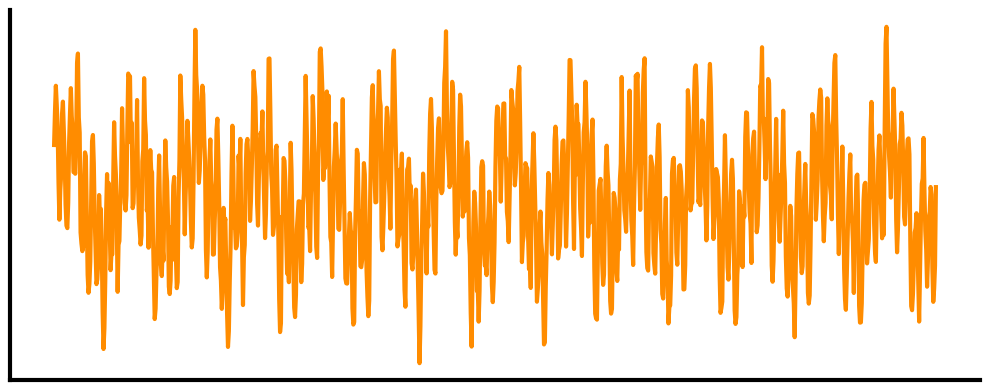
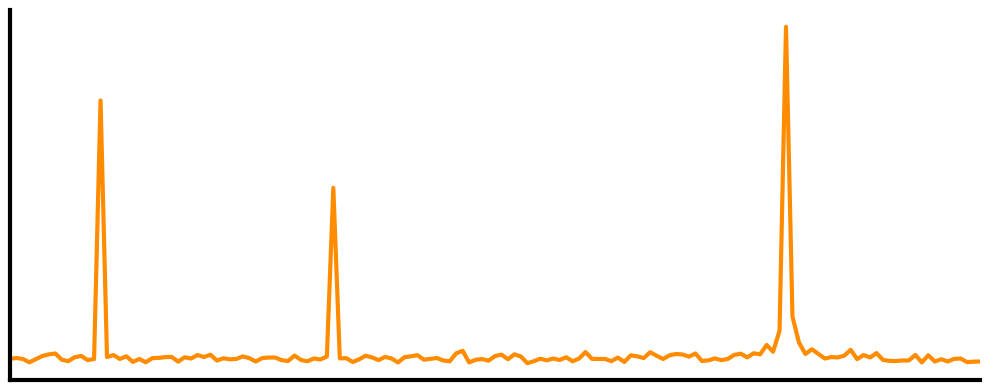
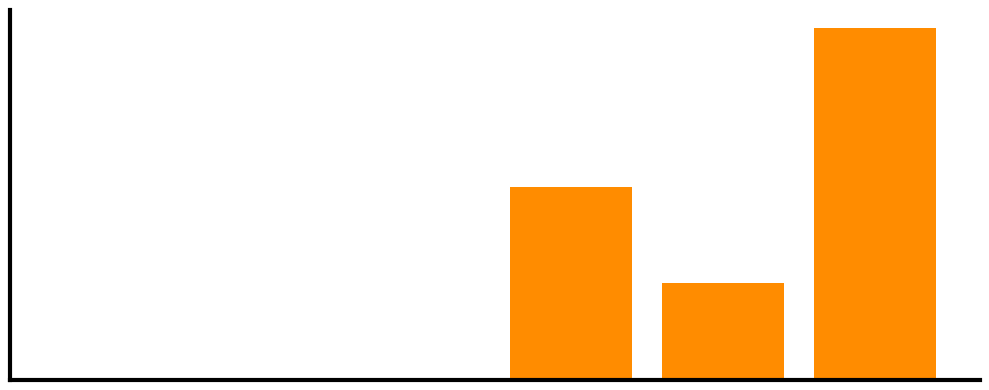
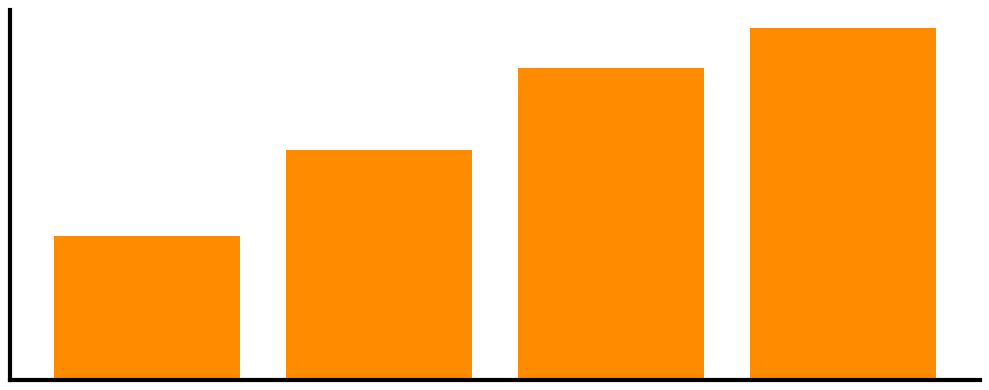

Generate these figures, in order, with matplotlib:
import numpy as np
import matplotlib.pyplot as plt

# Step 1: Create the sine waves
sampling_rate = 1000 # samples per second
T = 1.0 / sampling_rate # sample interval
t = np.linspace(0.0, 1.0, sampling_rate) # time vector

# Frequencies and amplitudes of the sine waves
frequencies = [14, 50, 120] # Hz
amplitudes = [6/4, 1, 2] # Amplitudes

# Create the original signal with three sine waves
sine_wave = np.zeros_like(t)
for frequency, amplitude in zip(frequencies, amplitudes):
    sine_wave += amplitude * np.sin(2 * np.pi * frequency * t)

# Step 2: Add noise to the sine wave
noise = np.random.normal(0, 0.5, sine_wave.shape)
noisy_sine_wave = sine_wave + noise

# Step 3: Apply FFT to the noisy sine wave
fft_result = np.fft.fft(noisy_sine_wave)
fft_freq = np.fft.fftfreq(sampling_rate, T)

# Get the positive half of the frequencies
positive_freq_indices = np.where(fft_freq >= 0)
positive_fft_freq = fft_freq[positive_freq_indices]
positive_fft_result = np.abs(fft_result[positive_freq_indices])

# Set up the plot style
plt.style.use('default')
plt.rcParams['figure.facecolor'] = 'none'
plt.rcParams['axes.facecolor'] = 'none'
plt.rcParams['savefig.facecolor'] = 'none'

# Create a color palette
orange = '#FF8C00'
black = '#000000'

# Increased linewidth for thicker stroke
linewidth = 3.0

# Plot the noisy sine wave
fig1, ax1 = plt.subplots(figsize=(10, 4), dpi=300)
ax1.plot(t, noisy_sine_wave, color=orange, linewidth=linewidth)
ax1.tick_params(axis='both', which='major', labelsize=10, colors=black)
ax1.spines['top'].set_visible(False)
ax1.spines['right'].set_visible(False)
ax1.spines['bottom'].set_color(black)
ax1.spines['left'].set_color(black)
ax1.spines['bottom'].set_linewidth(linewidth)
ax1.spines['left'].set_linewidth(linewidth)
ax1.set_xticks([])
ax1.set_yticks([])

plt.tight_layout()
plt.savefig('noisy_sine_wave.png', dpi=300, bbox_inches='tight', transparent=True)
plt.close(fig1)

# Plot the FFT result (positive frequencies only)
fig2, ax2 = plt.subplots(figsize=(10, 4), dpi=300)
ax2.plot(positive_fft_freq, positive_fft_result, color=orange, linewidth=linewidth)
ax2.tick_params(axis='both', which='major', labelsize=10, colors=black)
ax2.set_xlim(0, 150)  # Limit x-axis to show relevant frequency range
ax2.spines['top'].set_visible(False)
ax2.spines['right'].set_visible(False)
ax2.spines['bottom'].set_color(black)
ax2.spines['left'].set_color(black)
ax2.spines['bottom'].set_linewidth(linewidth)
ax2.spines['left'].set_linewidth(linewidth)
ax2.set_xticks([])
ax2.set_yticks([])

plt.tight_layout()
plt.savefig('fft_result.png', dpi=300, bbox_inches='tight', transparent=True)
plt.close(fig2)

import numpy as np
import matplotlib.pyplot as plt

# Step 1: Create the sine waves (same as before)
sampling_rate = 1000
T = 1.0 / sampling_rate
t = np.linspace(0.0, 1.0, sampling_rate)

frequencies = [14, 50, 120]
amplitudes = [6/4, 1, 2]

sine_wave = np.zeros_like(t)
for frequency, amplitude in zip(frequencies, amplitudes):
    sine_wave += amplitude * np.sin(2 * np.pi * frequency * t)

noise = np.random.normal(0, 0.5, sine_wave.shape)
noisy_sine_wave = sine_wave + noise

# Step 2: Apply FFT (same as before)
fft_result = np.fft.fft(noisy_sine_wave)
fft_freq = np.fft.fftfreq(sampling_rate, T)

positive_freq_indices = np.where(fft_freq >= 0)
positive_fft_freq = fft_freq[positive_freq_indices]
positive_fft_result = np.abs(fft_result[positive_freq_indices])

# Step 3: Calculate power in Berger bands
berger_bands = [(0.1, 4), (4, 8), (8, 12), (12, 30), (30, 80), (80, 180)]
band_powers = []

for low, high in berger_bands:
    band_indices = np.where((positive_fft_freq >= low) & (positive_fft_freq < high))
    band_magnitudes = positive_fft_result[band_indices]
    band_power = np.sum(band_magnitudes**2)  # Using squared magnitude for power
    band_powers.append(band_power)

# Plotting settings
plt.style.use('default')
plt.rcParams['figure.facecolor'] = 'none'
plt.rcParams['axes.facecolor'] = 'none'
plt.rcParams['savefig.facecolor'] = 'none'

orange = '#FF8C00'
black = '#000000'
linewidth = 3.0

# Create bar plot of Berger band powers
fig, ax = plt.subplots(figsize=(10, 4), dpi=300)

band_names = ['Delta', 'Theta', 'Alpha', 'Beta', 'Gamma', 'High Gamma']
x_pos = np.arange(len(band_names))

ax.bar(x_pos, band_powers, color=orange, edgecolor='none')  # Removed black edge

ax.spines['top'].set_visible(False)
ax.spines['right'].set_visible(False)
ax.spines['bottom'].set_color(black)
ax.spines['left'].set_color(black)
ax.spines['bottom'].set_linewidth(linewidth)
ax.spines['left'].set_linewidth(linewidth)

ax.set_xticks([])
ax.set_yticks([])

plt.tight_layout()
plt.savefig('berger_band_powers.png', dpi=300, bbox_inches='tight', transparent=True)
plt.close()


# --------------------- power
import numpy as np
import matplotlib.pyplot as plt

# Generate data
x_points = [1024, 2048, 4096, 8192]
max_power = 100  # Maximum power value
rate = 0.0005  # Rate of approach to the asymptote

# Calculate y values (power) using an exponential approach to the asymptote
y_values = max_power * (1 - np.exp(-rate * np.array(x_points)))

# Plotting settings
plt.style.use('default')
plt.rcParams['figure.facecolor'] = 'none'
plt.rcParams['axes.facecolor'] = 'none'
plt.rcParams['savefig.facecolor'] = 'none'

orange = '#FF8C00'
black = '#000000'
linewidth = 3.0

# Create bar plot
fig, ax = plt.subplots(figsize=(10, 4), dpi=300)

ax.bar(range(len(x_points)), y_values, color=orange, edgecolor='none')

ax.spines['top'].set_visible(False)
ax.spines['right'].set_visible(False)
ax.spines['bottom'].set_color(black)
ax.spines['left'].set_color(black)
ax.spines['bottom'].set_linewidth(linewidth)
ax.spines['left'].set_linewidth(linewidth)

ax.set_xticks([])
ax.set_yticks([])

plt.tight_layout()
plt.savefig('asymptotic_power_plot.png', dpi=300, bbox_inches='tight', transparent=True)
plt.close()
